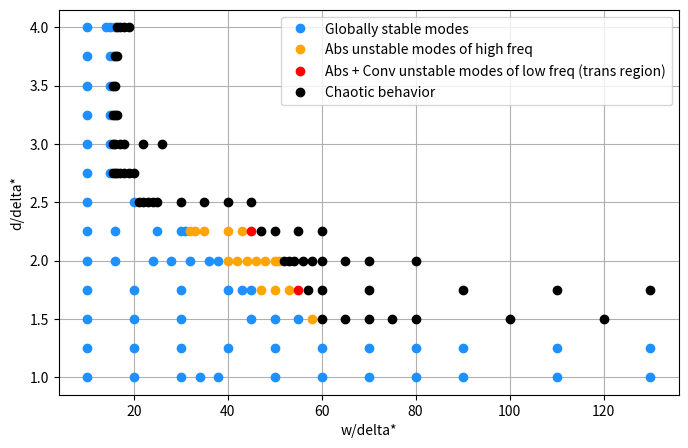

This chart was generated by the following Python code:
import numpy as np
import matplotlib.pyplot as plt
import matplotlib.image as mpimg
from matplotlib.offsetbox import OffsetImage, AnnotationBbox

# Example data
data = np.array(
    [
        [1, 10, -1, True],
        [1, 20, -1, True],
        [1, 30, -1, True],
        [1, 34, -1, True],
        [1, 38, -1, True],
        [1, 50, -1, True],
        [1, 60, -1, True],
        [1, 70, -1, True],
        [1, 80, -1, True],
        [1, 90, -1, True],
        [1, 110, -1, True],
        [1, 130, -1, True],
        [1.25, 10, -1, True],
        [1.25, 20, -1, True],
        [1.25, 30, -1, True],
        [1.25, 40, -1, True],
        [1.25, 50, -1, True],
        [1.25, 60, -1, True],
        [1.25, 70, -1, True],
        [1.25, 80, -1, True],
        [1.25, 90, -1, True],
        [1.25, 110, -1, True],
        [1.25, 130, -1, True],
        [1.5, 10, -1, True],
        [1.5, 20, -1, True],
        [1.5, 30, -1, True],
        [1.5, 45, -1, True],
        [1.5, 50, -1, True],
        [1.5, 55, -1, True],  # I think it starts absolute instability but very slightly
        [1.5, 58, 0.5, True],
        [1.5, 60, 1, True],
        # I am not sure, looks a mix between nonlinear and absolute instability, because the instability is conevected downstream with a lot of energy, but it differs from the initial transient effects.
        [1.5, 65, 1, True],  # I am not sure. same as above d1.5_w60
        [1.5, 70, 1, True],
        [1.5, 75, 1, True],
        [1.5, 80, 1, True],
        [1.5, 100, 1, True],
        [1.5, 120, 1, True],
        [1.75, 10, -1, True],
        [1.75, 20, -1, True],
        [1.75, 30, -1, True],
        [1.75, 40, -1, True],
        [1.75, 43, -1, True],
        [1.75, 45, -1, True],
        # Looks marginally stable, on the limit of absolute instability (check history points)
        [1.75, 47, 0.5, True],
        [1.75, 50, 0.5, True],
        [1.75, 53, 0.5, True],
        [1.75, 55, 0.75, True],  # transition point, ordered convectively unstable
        [1.75, 57, 1, True],
        [1.75, 60, 1, True],
        [1.75, 70, 1, True],
        [1.75, 90, 1, True],
        [1.75, 110, 1, True],
        [1.75, 130, 1, True],
        [2, 10, -1, True],
        [2, 16, -1, True],
        [2, 24, -1, True],
        [2, 28, -1, True],
        [2, 32, -1, True],
        [2, 36, -1, True],
        [2, 38, -1, True],
        # Looks marginally stable, on the limit of absolute instability (check history points)
        [2, 40, 0.5, True],  # several frequencies coupled
        [2, 42, 0.5, True],
        [2, 44, 0.5, True],
        [2, 46, 0.5, True],
        [2, 48, 0.5, True],
        [2, 50, 0.5, True],
        [2, 51, 0.5, True],
        [2, 52, 1, True],  # smthing else
        [2, 53, 1, True],
        [2, 54, 1, True],
        [2, 56, 1, True],
        [2, 58, 1, True],
        [2, 60, 1, True],
        [2, 65, 1, True],
        [2, 70, 1, True],
        [2, 80, 1, True],
        [2.25, 10, -1, True],
        [2.25, 16, -1, True],
        [2.25, 25, -1, True],
        [2.25, 30, -1, True],
        [2.25, 31, -1, True],
        [2.25, 32, 0.5, True],
        [2.25, 33, 0.5, True],
        [2.25, 35, 0.5, True],
        [2.25, 40, 0.5, True],
        [2.25, 43, 0.5, True],
        # this one is very interesting. we have an absolute instability that existes a freqeuncy convectively unstable, but then in the middle of the domain that frequency is not small enough, and so it becomes convectively stable (check neutral stability curve for blasius)
        [2.25, 45, 0.75, True],
        [2.25, 47, 1, True],
        [2.25, 50, 1, True],
        [2.25, 55, 1, True],
        [2.25, 60, 1, True],
        [2.5, 10, -1, True],
        [2.5, 20, -1, True],
        [2.5, 21, 1, False],  # It looks like a transient state, not chaotic at all
        [2.5, 22, 1, True],
        [2.5, 23, 1, True],
        [2.5, 24, 1, True],
        [2.5, 25, 1, True],
        [2.5, 30, 1, True],
        [2.5, 35, 1, True],
        [2.5, 40, 1, True],
        [2.5, 45, 1, True],
        [2.75, 10, -1, True],
        [2.75, 15, -1, True],
        [2.75, 15.5, 1, True],
        [2.75, 16, 1, True],
        [2.75, 16.5, 1, True],
        [2.75, 17, 1, True],
        [2.75, 18, 1, True],
        [2.75, 19, 1, True],
        [2.75, 20, 1, True],
        [3, 10, -1, True],
        [3, 15, -1, True],
        [3, 15.5, 1, True],
        [3, 16, 1, True],
        [3, 17, 1, True],
        [3, 18, 1, True],
        [3, 22, 1, True],
        [3, 26, 1, True],
        [3.25, 10, -1, True],
        [3.25, 15, -1, True],
        [3.25, 15.5, 1, True],
        [3.25, 16, 1, True],
        [3.25, 16.5, 1, True],
        [3.5, 10, -1, True],
        [3.5, 15, -1, True],
        [3.5, 15.5, 1, True],
        [3.5, 16, 1, True],
        [3.75, 10, -1, True],
        [3.75, 15, -1, True],
        [3.75, 15.5, -1, True],
        [3.75, 16, 1, True],
        [3.75, 16.5, 1, True],
        [4, 10, -1, True],
        [4, 14, -1, True],
        [4, 15, -1, True],
        [4, 16, -1, True],
        [4, 16.5, 1, True],
        [4, 17, 1, True],
        [4, 18, 1, True],
        [4, 19, 1, True],
    ]
)
# Separamos
depths = data[:, 0]
widths = data[:, [1, 3]]
labels = data[:, 2]

plotargs_array = np.array(
    [
        ["Globally stable modes", "dodgerblue"],
        ["Abs unstable modes of high freq", "orange"],
        ["", "orange"],
        ["Abs + Conv unstable modes of low freq (trans region)", "red"],
        ["", "red"],
        ["Chaotic behavior", "black"],
    ]
)


def plot_lines(ax):
    # Listas donde guardaremos los resultados
    depth_list = []
    max_stable_width = []
    min_abs_unstable_width = []
    max_abs_unstable_width = []
    min_more_abs_unstable_width = []
    max_more_abs_unstable_width = []
    min_glob_unstable_width = []

    # Para cada valor único de depth
    for depth in np.unique(depths):
        mask = depths == depth
        widths_at_depth = widths[mask, :]
        labels_at_depth = labels[mask]

        # Estables
        stable_widths = widths_at_depth[labels_at_depth == -1]
        abs_unstable_widths = widths_at_depth[labels_at_depth == 0.5]
        more_abs_unstable_widths = widths_at_depth[labels_at_depth == 0.75]
        glob_unstable_widths = widths_at_depth[labels_at_depth == 1]

        if stable_widths.size > 0:
            max_stable = np.max(stable_widths, axis=0)
        else:
            max_stable = np.array([np.nan, np.nan])  # No hay estable para este depth

        if glob_unstable_widths.size > 0:
            min_glob_unstable = np.min(glob_unstable_widths, axis=0)
        else:
            min_glob_unstable = np.array(
                [np.nan, np.nan]
            )  # No hay inestable para este depth

        if abs_unstable_widths.size > 0:
            min_abs_unstable = np.min(abs_unstable_widths, axis=0)
            max_abs_unstable = np.max(abs_unstable_widths, axis=0)
        else:
            min_abs_unstable = np.array([np.nan, np.nan])
            max_abs_unstable = np.array([np.nan, np.nan])

        if more_abs_unstable_widths.size > 0:
            min_more_abs_unstable = np.min(more_abs_unstable_widths, axis=0)
            max_more_abs_unstable = np.max(more_abs_unstable_widths, axis=0)
        else:
            min_more_abs_unstable = np.array([np.nan, np.nan])
            max_more_abs_unstable = np.array([np.nan, np.nan])

        depth_list.append(depth)
        max_stable_width.append(max_stable)
        min_abs_unstable_width.append(min_abs_unstable)
        max_abs_unstable_width.append(max_abs_unstable)
        min_more_abs_unstable_width.append(min_more_abs_unstable)
        max_more_abs_unstable_width.append(max_more_abs_unstable)
        min_glob_unstable_width.append(min_glob_unstable)

    # Convertimos a arrays
    depth_list = np.array(depth_list)
    max_stable_width = np.array(max_stable_width)
    min_abs_unstable_width = np.array(min_abs_unstable_width)
    max_abs_unstable_width = np.array(max_abs_unstable_width)
    min_more_abs_unstable_width = np.array(min_more_abs_unstable_width)
    max_more_abs_unstable_width = np.array(max_more_abs_unstable_width)
    min_glob_unstable_width = np.array(min_glob_unstable_width)

    # Dibujamos

    plot_array = np.array([
        max_stable_width,
        min_abs_unstable_width,
        max_abs_unstable_width,
        min_more_abs_unstable_width,
        max_more_abs_unstable_width,
        min_glob_unstable_width,
    ])

    print(plotargs_array.shape, plot_array.shape)

    doMarks = False
    for x, (label, color) in zip(plot_array[[0,5]], plotargs_array[[0,5]]):
        doPlot(x[:, 0], depth_list, x[:, 1], color, label, ax, doMarks, doLines=True, doLabels=False)


def doPlot(x, y, marks, color, label, ax, doMarks=True, alpha=1.0, doLines=False, doLabels=True):
    markersize = 6

    omark = "-o" if doLines else "o"
    smark = "-s" if doLines else "s"
    if doMarks:
        marks = np.array(marks, dtype=bool)
        if doLabels:
            ax.plot(
                x[marks],
                y[marks],
                omark,
                color=color,
                markersize=markersize,
                label=label,
                alpha=alpha,
            )
        else:
            ax.plot(
                x[marks],
                y[marks],
                omark,
                color=color,
                markersize=markersize,
                alpha=alpha,
            )
        ax.plot(
            x[~marks], y[~marks], smark, color=color, markersize=markersize, alpha=alpha
        )
    else:
        if doLabels:
            ax.plot(x, y, omark, color=color, markersize=markersize, label=label, alpha=alpha)
        else:
            ax.plot(x, y, omark, color=color, markersize=markersize, alpha=alpha)


def plot(add_images: bool, doMarks: bool, add_lines: bool):
    # Listas donde guardaremos los resultados
    stable_values = data[data[:, 2] == -1]
    abs_unstable = data[data[:, 2] == 0.5]
    abs_conv_unstable = data[data[:, 2] == 0.75]
    nl_unstable = data[data[:, 2] == 1]

    plot_array = [stable_values, abs_unstable, abs_conv_unstable, nl_unstable]

    fig, ax = plt.subplots(figsize=(8, 5))

    for x, (label, color) in zip(plot_array, plotargs_array[[0, 1, 3, 5]]):
        if add_lines:
            # Plot lines between points
            doPlot(x[:, 1], x[:, 0], x[:, 3], color, label, ax, doMarks, alpha=0.5)
        else:
            # Plot scattered points
            doPlot(x[:, 1], x[:, 0], x[:, 3], color, label, ax, doMarks)
    if add_lines:
        plot_lines(ax)

    # Add images
    if add_images:
        addAllimages(ax)
        ax.set_xlim(-40, 140)
        ax.set_ylim(-1, 5)

    plt.xlabel("w/delta*")
    plt.ylabel("d/delta*")
    plt.legend()
    plt.grid(True)
    plt.show()


def addAllimages(ax):
    addImageToPlot(
        -25,
        3,
        "Images/d4_w15.png",
        True,
        ax,
        x_plot=15,
        y_plot=4,
        color=plotargs_array[0, 1],
        zoom=0.15,
    )
    addImageToPlot(
        10,
        -0.5,
        "Images/d1_w38.png",
        True,
        ax,
        x_plot=38,
        y_plot=1,
        color=plotargs_array[0, 1],
        zoom=0.25,
    )
    addImageToPlot(
        95,
        3,
        "Images/d2.25_w35.png",
        True,
        ax,
        x_plot=35,
        y_plot=2.25,
        color=plotargs_array[1, 1],
        zoom=0.25,
    )
    addImageToPlot(
        100,
        -0.75,
        "Images/d1.5_w80.png",
        True,
        ax,
        x_plot=80,
        y_plot=1.5,
        color=plotargs_array[5, 1],
        zoom=0.7,
    )
    addImageToPlot(
        60,
        3.75,
        "Images/d2.25_w55.png",
        True,
        ax,
        x_plot=55,
        y_plot=2.25,
        color=plotargs_array[5, 1],
        zoom=0.3,
    )


def addImageToPlot(
    img_x: float,
    img_y: float,
    pathToImg: str,
    plotArrow: bool,
    ax,
    x_plot: float = 15,
    y_plot: float = 4,
    color: str = "black",  # arrow and frame color
    zoom: float = 0.1,  # optional: control image size
):
    img = mpimg.imread(pathToImg)
    imagebox = OffsetImage(img, zoom=zoom)

    # Add arrow *first* so image is drawn on top
    if plotArrow:
        scale = 1.5
        ax.annotate(
            "",
            xy=(x_plot, y_plot),
            xytext=(img_x, img_y),
            arrowprops=dict(
                arrowstyle=f"Simple,head_length={scale},head_width={scale}",
                color=color,
            ),
            zorder=1,  # draw under image
        )

    # Add the image with colored frame
    ab = AnnotationBbox(
        imagebox,
        (img_x, img_y),
        frameon=True,
        bboxprops=dict(edgecolor=color, linewidth=1.5),
        zorder=2,  # draw on top
        
    )
    ax.add_artist(ab)


if __name__ == "__main__":
    add_images = False
    doMarks = False
    add_lines = False
    plot(add_images, doMarks, add_lines)
